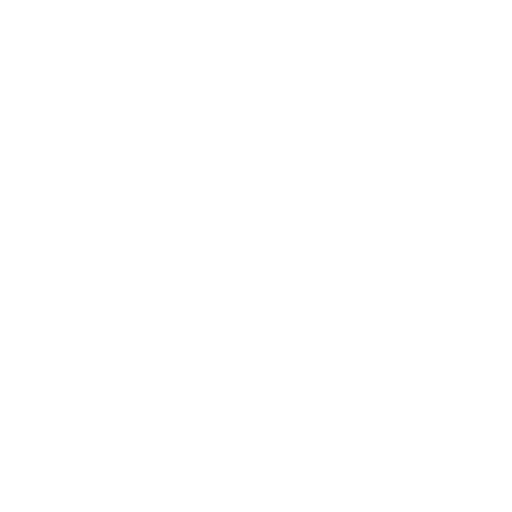
t = 0.00 s
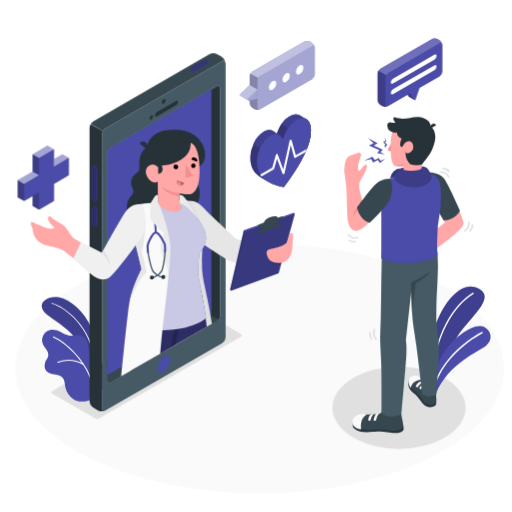
t = 1.00 s
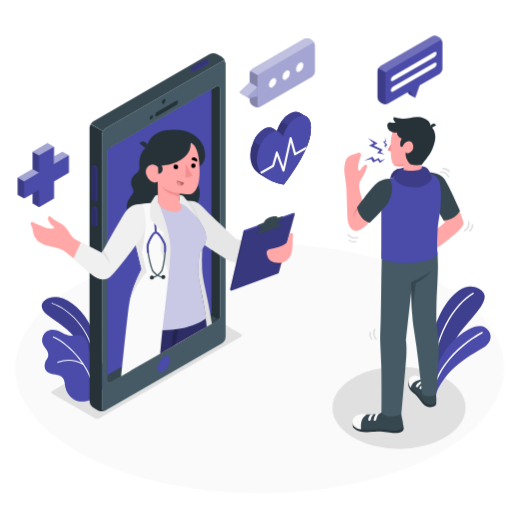
t = 1.19 s
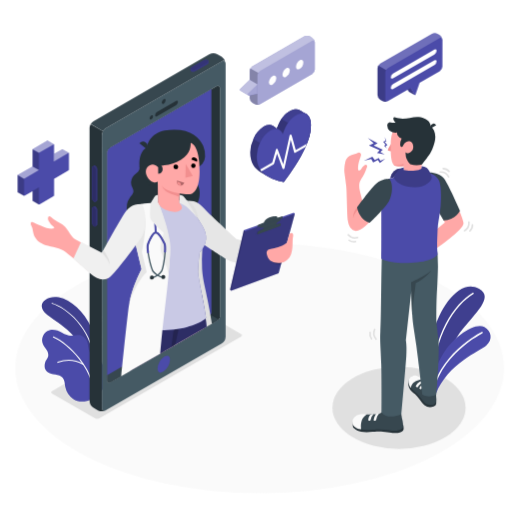
t = 1.38 s
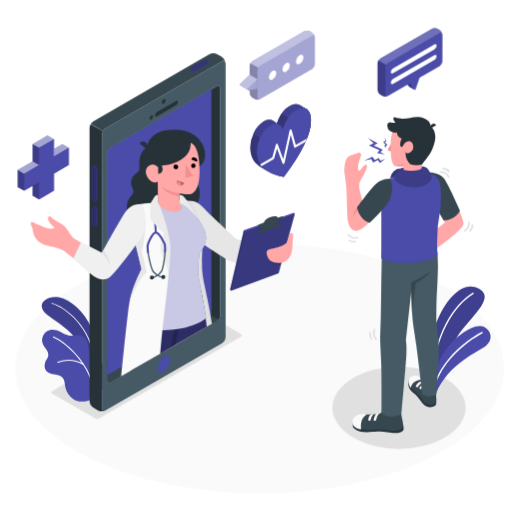
t = 1.75 s
t = 2.13 s: frame unchanged from t = 1.38 s, image omitted

The animated SVG that drew these frames (rendered in a browser with its animation timeline set to each time). Animation: 3 CSS @keyframes rules; one cycle of 2.50 s, repeats indefinitely.

<svg class="animated" id="freepik_stories-online-doctor" xmlns="http://www.w3.org/2000/svg" viewBox="0 0 500 500" version="1.1" xmlns:xlink="http://www.w3.org/1999/xlink" xmlns:svgjs="http://svgjs.com/svgjs"><style>svg#freepik_stories-online-doctor:not(.animated) .animable {opacity: 0;}svg#freepik_stories-online-doctor.animated #freepik--Floor--inject-43 {animation: 1s 1 forwards cubic-bezier(.36,-0.01,.5,1.38) fadeIn;animation-delay: 0s;}svg#freepik_stories-online-doctor.animated #freepik--Shadows--inject-43 {animation: 1s 1 forwards cubic-bezier(.36,-0.01,.5,1.38) fadeIn;animation-delay: 0s;}svg#freepik_stories-online-doctor.animated #freepik--Plants--inject-43 {animation: 1s 1 forwards cubic-bezier(.36,-0.01,.5,1.38) fadeIn;animation-delay: 0s;}svg#freepik_stories-online-doctor.animated #freepik--Device--inject-43 {animation: 1s 1 forwards cubic-bezier(.36,-0.01,.5,1.38) fadeIn;animation-delay: 0s;}svg#freepik_stories-online-doctor.animated #freepik--Icons--inject-43 {animation: 1s 1 forwards cubic-bezier(.36,-0.01,.5,1.38) slideDown,1.5s Infinite  linear floating;animation-delay: 0s,1s;}svg#freepik_stories-online-doctor.animated #freepik--Character--inject-43 {animation: 1s 1 forwards cubic-bezier(.36,-0.01,.5,1.38) fadeIn;animation-delay: 0s;}svg#freepik_stories-online-doctor.animated #freepik--speech-bubbles--inject-43 {animation: 1s 1 forwards cubic-bezier(.36,-0.01,.5,1.38) slideDown,1.5s Infinite  linear floating;animation-delay: 0s,1s;}            @keyframes fadeIn {                0% {                    opacity: 0;                }                100% {                    opacity: 1;                }            }                    @keyframes slideDown {                0% {                    opacity: 0;                    transform: translateY(-30px);                }                100% {                    opacity: 1;                    transform: translateY(0);                }            }                    @keyframes floating {                0% {                    opacity: 1;                    transform: translateY(0px);                }                50% {                    transform: translateY(-10px);                }                100% {                    opacity: 1;                    transform: translateY(0px);                }            }        </style><g id="freepik--Floor--inject-43" class="animable" style="transform-origin: 253.55px 359.49px;"><ellipse id="freepik--floor--inject-43" cx="253.55" cy="359.49" rx="238.68" ry="122.19" style="fill: rgb(250, 250, 250); transform-origin: 253.55px 359.49px; --darkreader-inline-fill: #e5e3df;" class="animable" data-darkreader-inline-fill=""></ellipse></g><g id="freepik--Shadows--inject-43" class="animable" style="transform-origin: 252.36px 369.95px;"><ellipse id="freepik--Shadow--inject-43" cx="389.62" cy="398.2" rx="65.03" ry="40.17" style="fill: rgb(224, 224, 224); transform-origin: 389.62px 398.2px; --darkreader-inline-fill: #d4d1cb;" class="animable" data-darkreader-inline-fill=""></ellipse><path id="freepik--shadow--inject-43" d="M235.25,326.12l-41.67-24.05a4.9,4.9,0,0,0-4.47,0L51,381.82a1.36,1.36,0,0,0,0,2.58l41.66,24.06a5,5,0,0,0,4.47,0l12.31-7.11L222.93,336l12.33-7.25A1.38,1.38,0,0,0,235.25,326.12Z" style="fill: rgb(224, 224, 224); transform-origin: 143.144px 355.259px; --darkreader-inline-fill: #d4d1cb;" class="animable" data-darkreader-inline-fill=""></path></g><g id="freepik--Plants--inject-43" class="animable" style="transform-origin: 259.922px 335.838px;"><g id="freepik--plants--inject-43" class="animable" style="transform-origin: 447.622px 332.217px;"><path d="M422.57,383.26l-6.44-3.42s.63-31.44,7.15-55.79c6.68-24.93,26.12-52.47,44.49-42.15s-14.28,31.53-24.1,52S422.57,383.26,422.57,383.26Z" style="fill: rgb(75, 75, 169); transform-origin: 444.704px 331.467px; --darkreader-inline-fill: #7692c2;" id="el30dyhzbcmqb" class="animable" data-darkreader-inline-fill=""></path><g id="el5gkfzvzquqw"><path d="M422.57,383.26l-6.44-3.42s.63-31.44,7.15-55.79c6.68-24.93,26.12-52.47,44.49-42.15s-14.28,31.53-24.1,52S422.57,383.26,422.57,383.26Z" style="opacity: 0.15; transform-origin: 444.704px 331.467px;" class="animable" id="elk9c3evyx3ug"></path></g><path d="M421.72,375.8h0a.65.65,0,0,1-.63-.67c1.38-48.79,22.71-78.58,40.56-89.26a.65.65,0,0,1,.67,1.12c-17.57,10.51-38.56,39.91-39.93,88.17A.65.65,0,0,1,421.72,375.8Z" style="fill: rgb(255, 255, 255); transform-origin: 441.864px 330.789px; --darkreader-inline-fill: #e8e6e3;" id="elkfmi7m3k4ao" class="animable" data-darkreader-inline-fill=""></path><path d="M425.48,384.76l-5.75-2.95s.71-15.44,12.54-35.56c10.5-17.87,31.78-31.87,40.72-26.88,6.94,3.86,8.54,12.32,1.89,17.95S437.53,354.76,425.48,384.76Z" style="fill: rgb(75, 75, 169); transform-origin: 449.422px 351.555px; --darkreader-inline-fill: #7692c2;" id="el48cktqdkx4k" class="animable" data-darkreader-inline-fill=""></path><path d="M423.17,379.83c1,.2,1.35-2.27,1.55-2.9.38-1.18.78-2.34,1.22-3.5a69.71,69.71,0,0,1,2.93-6.62A79.49,79.49,0,0,1,436.22,355a95.07,95.07,0,0,1,8.51-9.86,111.82,111.82,0,0,1,8.7-7.88c2.54-2.08,5.18-4.05,7.89-5.9,2-1.36,4-2.66,6.09-3.88,1.09-.64,2.18-1.27,3.31-1.85l.32-.16a.75.75,0,0,0-.66-1.35c-.7.34-1.37.72-2,1.1-1.76,1-3.48,2-5.17,3.12q-3.76,2.43-7.34,5.14-4.44,3.36-8.53,7.13a100.37,100.37,0,0,0-8.76,9.1,85.87,85.87,0,0,0-8,11.05,73.71,73.71,0,0,0-6.3,13q-.47,1.31-.9,2.61a7.68,7.68,0,0,0-.75,2.76.83.83,0,0,0,.51.7Z" style="fill: rgb(255, 255, 255); transform-origin: 447.046px 351.943px; --darkreader-inline-fill: #e8e6e3;" id="elrcfpfsnm25" class="animable" data-darkreader-inline-fill=""></path></g><g id="freepik--plants--inject-43" class="animable" style="transform-origin: 72.1801px 340.946px;"><path d="M96.84,355.84S97,336.23,89.29,320s-19.77-27.21-32-29.72-23.51,7.59-11.31,17,34.61,20.3,41.77,50.78Z" style="fill: rgb(75, 75, 169); transform-origin: 68.7853px 323.976px; --darkreader-inline-fill: #7692c2;" id="el0wu2d6z1zp8h" class="animable" data-darkreader-inline-fill=""></path><g id="elynvhoyn8uhl"><path d="M96.84,355.84S97,336.23,89.29,320s-19.77-27.21-32-29.72-23.51,7.59-11.31,17,34.61,20.3,41.77,50.78Z" style="opacity: 0.15; transform-origin: 68.7853px 323.976px;" class="animable" id="elqesvqgbcwv"></path></g><path d="M91.74,352.45a.5.5,0,0,1-.5-.47c-1.88-31.39-27.74-51.8-40.52-55.28a.5.5,0,0,1-.35-.61.51.51,0,0,1,.62-.36c13,3.55,39.34,24.3,41.25,56.19a.52.52,0,0,1-.47.53Z" style="fill: rgb(255, 255, 255); transform-origin: 71.2967px 324.082px; --darkreader-inline-fill: #e8e6e3;" id="ell8hf5c7ii0o" class="animable" data-darkreader-inline-fill=""></path><path d="M98.42,382.76a24.09,24.09,0,0,0,4-22.5A18.62,18.62,0,0,0,99,354c-1.23-1.45-3-2.2-4.44-3.41-3.1-2.57-6.7-5.3-7.82-9.38-.9-3.25-.71-6.33-2.51-9.38a9.46,9.46,0,0,0-4.78-4.2c-2.65-1-5.57-.34-8.37,0-4,.45-7-.93-10.46-2.77-3.81-2-8.26-3.58-12.39-2.35a10,10,0,0,0-6.4,13.41c.92,2.24,2.62,4.06,3.87,6.14s1.91,4.46,1,6.73c-.7,1.68-2,3-2.52,4.71C42.7,358,43.53,362,48,364.32c4.67,2.39,12,.59,14.34,6.46.88,2.23.91,4.7,1.39,7.05a19,19,0,0,0,7.69,11.68c5.37,3.73,12.66,2.82,18.23.22A24.52,24.52,0,0,0,98.42,382.76Z" style="fill: rgb(75, 75, 169); transform-origin: 72.3502px 357.039px; --darkreader-inline-fill: #7692c2;" id="elwdjltcog95" class="animable" data-darkreader-inline-fill=""></path><path d="M56.32,354.36a.51.51,0,0,0,.32-.05A28.61,28.61,0,0,1,81,356.07a.54.54,0,0,0,.73-.22.53.53,0,0,0-.21-.73,29.67,29.67,0,0,0-25.29-1.78.54.54,0,0,0,.14,1Z" style="fill: rgb(255, 255, 255); transform-origin: 68.8747px 353.727px; --darkreader-inline-fill: #e8e6e3;" id="el5uva3okyve" class="animable" data-darkreader-inline-fill=""></path><path d="M91.24,382.93a.5.5,0,0,1-.51-.48c-.93-22.6-23.62-46.5-38.83-53a.5.5,0,0,1-.27-.66.51.51,0,0,1,.67-.26c15.45,6.62,38.49,30.92,39.44,53.9a.51.51,0,0,1-.49.53Z" style="fill: rgb(255, 255, 255); transform-origin: 71.6649px 355.724px; --darkreader-inline-fill: #e8e6e3;" id="eltbqbezjhra" class="animable" data-darkreader-inline-fill=""></path></g></g><g id="freepik--Device--inject-43" class="animable" style="transform-origin: 158.932px 226.879px;"><g id="freepik--Mobile--inject-43" class="animable" style="transform-origin: 153.865px 226.879px;"><path d="M216.48,60,103.3,125.32A8.47,8.47,0,0,0,99.47,132V398.53c0,2.44,1.72,3.43,3.83,2.2l113.18-65.34a8.51,8.51,0,0,0,3.83-6.64V62.18C220.31,59.74,218.59,58.74,216.48,60ZM214.8,309c0,2.09-1.47,3.42-3.28,4.46L107.88,373.32c-1.8,1-3.28.2-3.28-1.9V149.77h0a6.52,6.52,0,0,1,3.27-5.65L211.51,84.25a2.19,2.19,0,0,1,3.29,1.89h0Z" style="fill: rgb(69, 90, 100); transform-origin: 159.89px 230.356px; --darkreader-inline-fill: #b3aca2;" id="el7u70nj9ohdd" class="animable" data-darkreader-inline-fill=""></path><path d="M214.8,309c0,2.09-1.47,3.42-3.28,4.46L107.88,373.32c-1.8,1-3.28.2-3.28-1.9V149.77h0a6.52,6.52,0,0,1,3.27-5.65L211.51,84.25a2.19,2.19,0,0,1,3.29,1.89h0Z" style="fill: rgb(38, 50, 56); transform-origin: 159.7px 228.851px; --darkreader-inline-fill: #cac6bf;" id="elikgjs85sm4" class="animable" data-darkreader-inline-fill=""></path><path d="M107.88,373.32l103.64-59.84a9.4,9.4,0,0,0,2-1.45L104.6,250.69V371.42C104.6,373.52,106.08,374.36,107.88,373.32Z" style="fill: rgb(55, 71, 79); transform-origin: 159.06px 312.228px; --darkreader-inline-fill: #beb8b0;" id="elwvpax7ujmu" class="animable" data-darkreader-inline-fill=""></path><path d="M206.41,305.11V87.2l-98.54,56.92a6.52,6.52,0,0,0-3.27,5.65V366.46l98.53-56.89C204.94,308.53,206.41,307.2,206.41,305.11Z" style="fill: rgb(75, 75, 169); transform-origin: 155.505px 226.83px; --darkreader-inline-fill: #7692c2;" id="el01v6m31p4i8y" class="animable" data-darkreader-inline-fill=""></path><path d="M102.82,401a8.57,8.57,0,0,1-7.18-.24l-4.38-2.53a8.44,8.44,0,0,1-3.84-6.63V125a7.34,7.34,0,0,1,.66-2.86c.14-.31.29-.61.46-.92a0,0,0,0,0,0,0l12,7h0a11.13,11.13,0,0,0-.66,1.4,7.08,7.08,0,0,0-.47,2.37V398.53C99.47,400.78,100.93,401.8,102.82,401Z" style="fill: rgb(38, 50, 56); transform-origin: 95.12px 261.447px; --darkreader-inline-fill: #cac6bf;" id="eleqv9ab07nz8" class="animable" data-darkreader-inline-fill=""></path><path d="M163.27,347.3h0c2.45,0,2.71,2.75,2.71,3.93a15.31,15.31,0,0,1-6.83,11.82,5.43,5.43,0,0,1-2.64.84c-2.45,0-2.71-2.75-2.71-3.93a15.36,15.36,0,0,1,6.82-11.83,5.58,5.58,0,0,1,2.65-.83" style="fill: rgb(75, 75, 169); transform-origin: 159.89px 355.595px; --darkreader-inline-fill: #7692c2;" id="ela5d6owjfo6" class="animable" data-darkreader-inline-fill=""></path><path d="M159.81,96.91c1-.6,1.87-.12,1.87,1.08a4.15,4.15,0,0,1-1.87,3.24c-1,.59-1.88.11-1.88-1.08A4.11,4.11,0,0,1,159.81,96.91Z" style="fill: rgb(38, 50, 56); transform-origin: 159.805px 99.0669px; --darkreader-inline-fill: #cac6bf;" id="el5se1f0ryqpb" class="animable" data-darkreader-inline-fill=""></path><path d="M147.73,112.7c.92-.53,1.66-.1,1.66,1a3.65,3.65,0,0,1-1.66,2.87c-.92.53-1.66.1-1.66-1A3.67,3.67,0,0,1,147.73,112.7Z" style="fill: rgb(38, 50, 56); transform-origin: 147.73px 114.635px; --darkreader-inline-fill: #cac6bf;" id="elrzgudgudloq" class="animable" data-darkreader-inline-fill=""></path><path d="M153.28,109.42l18.59-10.73c1-.59,1.84-.17,1.84.93a4,4,0,0,1-1.84,3.06l-18.59,10.73c-1,.59-1.84.17-1.84-.93A4,4,0,0,1,153.28,109.42Z" style="fill: rgb(38, 50, 56); transform-origin: 162.575px 106.05px; --darkreader-inline-fill: #cac6bf;" id="eld1xenad1m2w" class="animable" data-darkreader-inline-fill=""></path><path d="M220.27,61.57c-.28-2-1.87-2.71-3.78-1.6l-113.2,65.35a7.69,7.69,0,0,0-2.7,2.86l-12-7a7.81,7.81,0,0,1,2.71-2.84L204.43,53a8.47,8.47,0,0,1,7.66,0l4.4,2.52A8.62,8.62,0,0,1,220.27,61.57Z" style="fill: rgb(55, 71, 79); transform-origin: 154.43px 90.1323px; --darkreader-inline-fill: #beb8b0;" id="elksuzfqtc4lf" class="animable" data-darkreader-inline-fill=""></path><g id="freepik--device--inject-43" class="animable" style="transform-origin: 194.793px 64.2918px;"><g id="freepik--mobile--inject-43" class="animable" style="transform-origin: 194.793px 64.2918px;"><path d="M190.58,69.66a4.21,4.21,0,0,1-3.83.07,1.21,1.21,0,0,1-.73-1c0-.28,0-1.32,0-1.61a1.46,1.46,0,0,1,.86-1.15l12.13-7a4.26,4.26,0,0,1,3.84-.07,1.24,1.24,0,0,1,.72,1c0,.29,0,1.37,0,1.65a1.47,1.47,0,0,1-.86,1.16Z" style="fill: rgb(75, 75, 169); transform-origin: 194.795px 64.3168px; --darkreader-inline-fill: #7692c2;" id="el3za5lrpbj1f" class="animable" data-darkreader-inline-fill=""></path><g id="elbyb9dd3thur"><path d="M190.58,69.66a4.21,4.21,0,0,1-3.83.07,1.21,1.21,0,0,1-.73-1c0-.28,0-1.32,0-1.61a1.46,1.46,0,0,1,.86-1.15l12.13-7a4.26,4.26,0,0,1,3.84-.07,1.24,1.24,0,0,1,.72,1c0,.29,0,1.37,0,1.65a1.47,1.47,0,0,1-.86,1.16Z" style="opacity: 0.25; transform-origin: 194.795px 64.3168px;" class="animable" id="ely7qifll44ca"></path></g><path d="M190.58,68.07l12.13-7c1.1-.64,1.15-1.63.13-2.22a4.26,4.26,0,0,0-3.84.07l-12.13,7c-1.09.63-1.15,1.62-.12,2.21A4.24,4.24,0,0,0,190.58,68.07Z" style="fill: rgb(75, 75, 169); transform-origin: 194.793px 63.4923px; --darkreader-inline-fill: #7692c2;" id="elgh326cm9hmi" class="animable" data-darkreader-inline-fill=""></path><g id="el65bvqeli40q"><path d="M190.58,68.07l12.13-7c1.1-.64,1.15-1.63.13-2.22a4.26,4.26,0,0,0-3.84.07l-12.13,7c-1.09.63-1.15,1.62-.12,2.21A4.24,4.24,0,0,0,190.58,68.07Z" style="opacity: 0.3; transform-origin: 194.793px 63.4923px;" class="animable" id="el6vslpa9te9m"></path></g></g></g><g id="freepik--device--inject-43" class="animable" style="transform-origin: 92.46px 191.41px;"><g id="freepik--mobile--inject-43" class="animable" style="transform-origin: 92.46px 191.41px;"><path d="M95,165.17a4.22,4.22,0,0,0-1.86-3.35,1.22,1.22,0,0,0-1.27-.11c-.23.14-1.15.65-1.39.8a1.46,1.46,0,0,0-.57,1.32v29.72a4.24,4.24,0,0,0,1.85,3.35A1.27,1.27,0,0,0,93,197c.26-.13,1.19-.67,1.44-.82a1.46,1.46,0,0,0,.57-1.32Z" style="fill: rgb(75, 75, 169); transform-origin: 92.46px 179.349px; --darkreader-inline-fill: #7692c2;" id="el5ouacyrtala" class="animable" data-darkreader-inline-fill=""></path><g id="elctrbw6jj6yu"><path d="M95,165.17a4.22,4.22,0,0,0-1.86-3.35,1.22,1.22,0,0,0-1.27-.11c-.23.14-1.15.65-1.39.8a1.46,1.46,0,0,0-.57,1.32v29.72a4.24,4.24,0,0,0,1.85,3.35A1.27,1.27,0,0,0,93,197c.26-.13,1.19-.67,1.44-.82a1.46,1.46,0,0,0,.57-1.32Z" style="opacity: 0.3; transform-origin: 92.46px 179.349px;" class="animable" id="elw4hi3lc1c2r"></path></g><path d="M93.62,166v29.72c0,1.26-.83,1.8-1.86,1.21a4.24,4.24,0,0,1-1.85-3.35V163.83c0-1.27.83-1.81,1.85-1.22A4.24,4.24,0,0,1,93.62,166Z" style="fill: rgb(75, 75, 169); transform-origin: 91.765px 179.77px; --darkreader-inline-fill: #7692c2;" id="elzy2qapikaqh" class="animable" data-darkreader-inline-fill=""></path><g id="elu37yv3ndzk"><path d="M93.62,166v29.72c0,1.26-.83,1.8-1.86,1.21a4.24,4.24,0,0,1-1.85-3.35V163.83c0-1.27.83-1.81,1.85-1.22A4.24,4.24,0,0,1,93.62,166Z" style="opacity: 0.4; transform-origin: 91.765px 179.77px;" class="animable" id="elees99g6fah8"></path></g><path d="M95,205a4.22,4.22,0,0,0-1.86-3.35,1.22,1.22,0,0,0-1.27-.11c-.23.14-1.15.65-1.39.8a1.46,1.46,0,0,0-.57,1.32v14A4.24,4.24,0,0,0,91.76,221a1.22,1.22,0,0,0,1.23.13c.26-.13,1.19-.67,1.44-.82A1.45,1.45,0,0,0,95,219Z" style="fill: rgb(75, 75, 169); transform-origin: 92.4548px 211.325px; --darkreader-inline-fill: #7692c2;" id="elfvlke5rgub" class="animable" data-darkreader-inline-fill=""></path><g id="elzxigu2ppqc"><path d="M95,205a4.22,4.22,0,0,0-1.86-3.35,1.22,1.22,0,0,0-1.27-.11c-.23.14-1.15.65-1.39.8a1.46,1.46,0,0,0-.57,1.32v14A4.24,4.24,0,0,0,91.76,221a1.22,1.22,0,0,0,1.23.13c.26-.13,1.19-.67,1.44-.82A1.45,1.45,0,0,0,95,219Z" style="opacity: 0.3; transform-origin: 92.4548px 211.325px;" class="animable" id="el0utok6446igq"></path></g><path d="M93.62,205.75v14c0,1.26-.83,1.81-1.86,1.21a4.24,4.24,0,0,1-1.85-3.35v-14c0-1.26.83-1.81,1.85-1.22A4.26,4.26,0,0,1,93.62,205.75Z" style="fill: rgb(75, 75, 169); transform-origin: 91.765px 211.678px; --darkreader-inline-fill: #7692c2;" id="elsm9o85zd33h" class="animable" data-darkreader-inline-fill=""></path><g id="el5voxnrx7xom"><path d="M93.62,205.75v14c0,1.26-.83,1.81-1.86,1.21a4.24,4.24,0,0,1-1.85-3.35v-14c0-1.26.83-1.81,1.85-1.22A4.26,4.26,0,0,1,93.62,205.75Z" style="opacity: 0.4; transform-origin: 91.765px 211.678px;" class="animable" id="elt4oru13o8ys"></path></g></g></g></g><g id="freepik--Doctor--inject-43" class="animable" style="transform-origin: 158.932px 246.968px;"><path d="M128.14,180.19a10.5,10.5,0,0,0,.4,1.43c.65,1.76,1.82,3.42,1.72,5.3-.11,2.12-1.78,3.76-3.06,5.45a17.58,17.58,0,0,0-2.66,15.8,34.78,34.78,0,0,0,5.06,9l4.83,6.85a16.46,16.46,0,0,0,5.46,4.61,31.34,31.34,0,0,0,13.54,4,36,36,0,0,0,22.16-5.81c6.95-4.6,3.89-16.4,11-20.71,8.6-5.2,12.7-23.26,2.16-30.8,0,0,1.7-11.06-1.42-13.88a19.36,19.36,0,0,0-11-4.46c-5.58-.58-11.17.51-16.74.49a131.19,131.19,0,0,0-17.15,1.07c-2,.27-4.82,1-5.9,2.95a4.38,4.38,0,0,0-.24,2.41,5.57,5.57,0,0,1-1.3,3.51c-1.24,1.5-3,2.51-4.32,3.92A10.22,10.22,0,0,0,128.14,180.19Z" style="fill: rgb(38, 50, 56); transform-origin: 159.378px 194.756px; --darkreader-inline-fill: #cac6bf;" id="el6td9mjqgfss" class="animable" data-darkreader-inline-fill=""></path><path d="M183.64,196.15c9,.25,10.17,2.17,18.23,10.15,6.7,6.63,28.9,27.12,28.9,27.12l26.6,7.08-6.28,16.23s-6-.25-18-.26c-7.37,0-9.93-1.65-17.35-6.6-3.78-2.53-25.11-16.49-25.11-16.49Z" style="fill: rgb(230, 230, 230); transform-origin: 220.505px 226.44px; --darkreader-inline-fill: #d8d5d0;" id="elx8wcxla846a" class="animable" data-darkreader-inline-fill=""></path><polygon points="286.8 207.68 238.05 224.86 224.61 282.86 225.7 284.02 272.05 266.73 287.88 208.84 286.8 207.68" style="fill: rgb(75, 75, 169); transform-origin: 256.245px 245.85px; --darkreader-inline-fill: #7692c2;" id="el3lenwuwzhc5" class="animable" data-darkreader-inline-fill=""></polygon><g id="el95f19dl4l1l"><polygon points="239.13 226.02 225.7 284.02 224.61 282.86 238.05 224.86 239.13 226.02" style="opacity: 0.35; transform-origin: 231.87px 254.44px;" class="animable" id="eldpgk1afoc54"></polygon></g><g id="elwjz7gnslgu"><polygon points="287.88 208.84 239.13 226.02 225.7 284.02 272.05 266.73 287.88 208.84" style="opacity: 0.25; transform-origin: 256.79px 246.43px;" class="animable" id="elthah7w6wa9h"></polygon></g><g id="elnfq7i1rkc1c"><g style="opacity: 0.2; transform-origin: 270.055px 256.487px;" class="animable" id="elkravdom03z"><path d="M264.8,254.93c.45,1.14,4.19,3.65,9.6,3.2l.91-3.34Z" id="elg8mgef0jagq" class="animable" style="transform-origin: 270.055px 256.487px;"></path></g></g><g id="elytyqkzmbuhh"><g style="opacity: 0.1; transform-origin: 262.051px 223.509px;" class="animable" id="el27fn67byktp"><path d="M273.2,220.72l.4-1.95c.22-1.07-2.64-.51-6.39,1.26l-8.8,2.66c-3.75,1.77-7.29,3.09-7.52,4.16l-.4,1.94Z" id="el57cekmz31u" class="animable" style="transform-origin: 262.051px 223.509px;"></path></g></g><path d="M276.1,211.92c.14-.67-1-.53-2.53-.12l-2.81.95s1.15-2.82-5.5-1c-7.31,2-7.47,5.63-7.47,5.63a31.44,31.44,0,0,1-3.51,1.28c-2.43.79-2.69,1.26-2.89,1.94l-.36,1.23,24.85-8.74S276,212.59,276.1,211.92Z" style="fill: rgb(55, 71, 79); transform-origin: 263.571px 216.484px; --darkreader-inline-fill: #beb8b0;" id="el082udh1untc" class="animable" data-darkreader-inline-fill=""></path><path d="M273.48,215.65c-2.3,1-3.25,1.55-3.6,3.21-.39,1.89-.47,2.68-.47,2.68l-12.94,5.1s.7-2.79.87-3.72-1.54-.93-3.78.1l.53-2.32,20.13-7.47Z" style="fill: rgb(55, 71, 79); transform-origin: 263.89px 219.935px; --darkreader-inline-fill: #beb8b0;" id="elo4eevkwq51" class="animable" data-darkreader-inline-fill=""></path><path d="M273.86,220.75s.19-.87.41-1.95-2.64-.51-6.39,1.26l-8.8,2.66c-3.75,1.77-7.3,3.09-7.52,4.16l-.4,2Z" style="fill: rgb(55, 71, 79); transform-origin: 262.721px 223.566px; --darkreader-inline-fill: #beb8b0;" id="elywreb2irtl" class="animable" data-darkreader-inline-fill=""></path><path d="M282.46,228.68s-1.73,6.36-2.19,8-8.44,5.29-12.43,5.79c-7.64.95-8.51,2.6-6.68,8,1.7,5,6.67,6.9,13.57,6.09,3.24-.38,7.71-3.25,9.47-8.26,2.24-6.4,1-13.23,1.93-17S284.4,226.45,282.46,228.68Z" style="fill: rgb(255, 168, 167); transform-origin: 273.334px 242.134px; --darkreader-inline-fill: #ff908e;" id="elkcsnatr734h" class="animable" data-darkreader-inline-fill=""></path><path d="M206.92,316.14l-5.17,3-2.17,1.25-28.44,16.41L167.26,339l-6.55,3.78,2-20.41,3.82-39.52,0-.41.18-1.77,5-51.67,2.19-22.61.77-8.11.26-2.62.14,0a13.21,13.21,0,0,1,7.08,0,9.39,9.39,0,0,1,1.5.6c3,1.49,5,4.39,6.66,7.44a23.29,23.29,0,0,1,1.1,2.29,51.09,51.09,0,0,1,2.84,9.18h0c1.31,5.8,3,11.73,3.67,21.08a37.4,37.4,0,0,1-.38,7.2s0,0,0,0a160,160,0,0,0-.23,18.94C198.15,276.69,201.75,283.17,206.92,316.14Z" style="fill: rgb(224, 224, 224); transform-origin: 183.815px 268.978px; --darkreader-inline-fill: #d4d1cb;" id="elf8q4owscq15" class="animable" data-darkreader-inline-fill=""></path><path d="M199.58,320.37l-28.44,16.41L167.26,339l-6.55,3.78-4.51,2.6-27.38,15.8c.29-11,.42-22.93.16-34.2-.08-3.77-.11-7.62.05-11.56.52-13.68,3.12-28.35,12.44-43.79l.43-.78C143,277.38,153,281.62,162,282.62l1,.09c1.13.11,2.3.16,3.51.16h.76c7.61-.07,16.62-1.86,27-5.37,1,5.8,2,13.41,3.07,22.31q.72,6,1.46,12.79h0C199,315.13,199.31,317.72,199.58,320.37Z" style="fill: rgb(255, 168, 167); transform-origin: 164.2px 316.015px; --darkreader-inline-fill: #ff908e;" id="elpjd24667jo" class="animable" data-darkreader-inline-fill=""></path><path d="M201.75,319.12l-2.17,1.25-28.44,16.41L167.26,339l-6.55,3.78-4.51,2.6-27.38,15.8-3,1.73c.15-11.84.25-23.44.24-30.72,0-6.77.15-12.79.52-18.13.73-10.54,2.25-18.47,4.79-24.47a129,129,0,0,1,10.54-18.85s2.5,8.44,21.2,9.77h.12q1.65.12,3.48.15l1.42,0c23.28,0,25.85-5.87,25.85-5.87A244.28,244.28,0,0,1,199.37,301q.74,4.68,1.43,10C201.14,313.6,201.46,316.3,201.75,319.12Z" style="fill: rgb(75, 75, 169); transform-origin: 163.785px 316.825px; --darkreader-inline-fill: #7692c2;" id="elcfwxmpsxld7" class="animable" data-darkreader-inline-fill=""></path><g id="eldo44nbvkldg"><path d="M201.75,319.12l-2.17,1.25-28.44,16.41L167.26,339l-6.55,3.78-4.51,2.6-27.38,15.8-3,1.73c.15-11.84.25-23.44.24-30.72,0-6.77.15-12.79.52-18.13.73-10.54,2.25-18.47,4.79-24.47a129,129,0,0,1,10.54-18.85s2.5,8.44,21.2,9.77h.12q1.65.12,3.48.15l1.42,0c23.28,0,25.85-5.87,25.85-5.87A244.28,244.28,0,0,1,199.37,301q.74,4.68,1.43,10C201.14,313.6,201.46,316.3,201.75,319.12Z" style="opacity: 0.4; transform-origin: 163.785px 316.825px;" class="animable" id="eltxjk4rx3ucn"></path></g><g id="el0yejqlvjc5pj"><path d="M188.4,305.85s-2.6,8.26-13.54,12.89l-.52,2.53-3.2,15.51L167.26,339l2.32-17.11,1-7.44A29.15,29.15,0,0,0,188.4,305.85Z" style="opacity: 0.2; transform-origin: 177.83px 322.425px;" class="animable" id="elgkhvup8z9m8"></path></g><path d="M155.13,198.05l-11,1.16c-7.28,1.78-10.57,5-11.32,11.43-.35,3-2.16,11,.38,21,2.3,9.08,8.44,31.3,8.44,31.3S127.5,281.38,124.94,313c25.86,16.88,65.53,7.81,76.26-2.39-.9-9.66-7.07-36.17-7.84-44.78,0,0,.57-13.45,1.64-19.28,8.18-8.93,7.14-17.47,3.47-24.36-6.78-12.72-17-23.9-20.31-23.89Z" style="fill: rgb(75, 75, 169); transform-origin: 163.083px 260.219px; --darkreader-inline-fill: #7692c2;" id="elmgim85hl6pn" class="animable" data-darkreader-inline-fill=""></path><g id="el32hx876liqi"><path d="M155.13,198.05l-11,1.16c-7.28,1.78-10.57,5-11.32,11.43-.35,3-2.16,11,.38,21,2.3,9.08,8.44,31.3,8.44,31.3S127.5,281.38,124.94,313c25.86,16.88,65.53,7.81,76.26-2.39-.9-9.66-7.07-36.17-7.84-44.78,0,0,.57-13.45,1.64-19.28,8.18-8.93,7.14-17.47,3.47-24.36-6.78-12.72-17-23.9-20.31-23.89Z" style="fill: rgb(255, 255, 255); opacity: 0.7; transform-origin: 163.083px 260.219px; --darkreader-inline-fill: #e8e6e3;" class="animable" data-darkreader-inline-fill="" id="elnw320mnpn7"></path></g><path d="M164.66,266.9c0,.2,0,.38,0,.53l0,.26a1.62,1.62,0,0,1,0,.25v0c-.38,4-.83,8.25-1.31,12.58,0,0,0,0,0,.06-.07.7-.15,1.4-.23,2.11-1.47,13.05-3.22,27-4.57,39.7-.33,3.08-.63,6.08-.9,9-.42,4.37-.87,9.16-1.33,14l-27.38,15.8-3,1.73-7.65,4.41c1.54-15.15,5.13-50.25,7.13-66.09.23-1.79.53-3.58.87-5.36l.27-1.3.12-.53c.13-.6.26-1.18.4-1.77s.27-1.09.4-1.62c.31-1.21.64-2.4,1-3.56.17-.56.33-1.12.51-1.67s.33-1.1.51-1.64c.36-1.08.71-2.14,1.08-3.17a.14.14,0,0,1,0-.06c.17-.49.35-1,.53-1.46.24-.68.49-1.34.74-2l.3-.79c.15-.36.28-.71.42-1.06.49-1.23,1-2.4,1.45-3.49.1-.24.21-.48.31-.71s.26-.57.38-.85c.3-.7.6-1.35.89-2,.12-.28.25-.55.37-.81s.29-.6.42-.88l.19-.4.2-.39a.37.37,0,0,1,.07-.14,1.36,1.36,0,0,1,.1-.21.84.84,0,0,0,.06-.14,3.61,3.61,0,0,0,.22-.44l.67-1.3c0-.07.07-.12.09-.18l.26-.48v0l-8.32-34.5-4.14-17.14,0-.28h0c.19-1.52,1.46-8.69,8.78-10.87a61,61,0,0,1,12.63-1.88c1.64-.1,3.12-.14,4.33-.17l1.91,0h1.15a.31.31,0,0,1,0,.07c.06.15.23.6.49,1.3l0,0a1.74,1.74,0,0,0,.12.34.43.43,0,0,1,0,.05c1.8,4.94,6.85,19.32,9.36,31.81.44,2.16.8,4.27,1.06,6.27C166.37,244.08,165.82,254.54,164.66,266.9Z" style="fill: rgb(250, 250, 250); transform-origin: 142.127px 282.66px; --darkreader-inline-fill: #e5e3df;" id="elhrbvbf24qgj" class="animable" data-darkreader-inline-fill=""></path><path d="M138.52,246.31s1-4.93,2.47-15.58c1.71-12.28,1.1-18.35-.75-22.23l-10.43,19.89,8.32,34.5v0s-8.55,15.66-12,33h0c8.18-23.11,17.13-30,17.13-30Z" style="fill: rgb(230, 230, 230); transform-origin: 134.695px 252.195px; --darkreader-inline-fill: #d8d5d0;" id="elf1pd84asi" class="animable" data-darkreader-inline-fill=""></path><path d="M175.06,190.35c3.24,0,3.62.54,6.41,4.28,1.66,2.23,12.17,19.58,12.17,19.58s-8.36-11-14.67-14.34a14.09,14.09,0,0,0-3.9-1.56Z" style="fill: rgb(235, 235, 235); transform-origin: 184.35px 202.28px; --darkreader-inline-fill: #dbd8d4;" id="el7eckk1dfsfc" class="animable" data-darkreader-inline-fill=""></path><path d="M151.1,227.22c0-1-.1-3.16-.27-5.88C150,208,149.6,196,154.1,195l.39,1.84c-3.28.71-2.2,17.88-1.79,24.34.18,2.78.32,5,.27,6.08Z" style="fill: rgb(75, 75, 169); transform-origin: 152.399px 211.13px; --darkreader-inline-fill: #7692c2;" id="el7akp3iqn0x" class="animable" data-darkreader-inline-fill=""></path><path d="M136.1,139.88l7,5.73a4.25,4.25,0,0,0-.59-6.15A4.68,4.68,0,0,0,136.1,139.88Z" style="fill: rgb(38, 50, 56); transform-origin: 140.125px 141.998px; --darkreader-inline-fill: #cac6bf;" id="elloe0n1tikl" class="animable" data-darkreader-inline-fill=""></path><path d="M154.38,191.2c0-4.39-10.23-11-15.51-20.23s-2.64-24.41,4.6-26.74c.06,0,.26-1.95.29-2.09a17.22,17.22,0,0,1,2-5c2.95-5.08,9.2-9,15-9.82,22.93-3.34,33.47,5.57,37.68,15.37a23.87,23.87,0,0,1,1.78,10.42,12,12,0,0,1-9.28,11.15Z" style="fill: rgb(38, 50, 56); transform-origin: 168.173px 158.903px; --darkreader-inline-fill: #cac6bf;" id="elrz74c3wzrd" class="animable" data-darkreader-inline-fill=""></path><path d="M186.19,139.41c4.49,2,8.76,8.83,8.69,28.05-.06,16.3-5.06,20.42-7.58,21.63s-7.45.59-12.24-.14v9.36s3.59,3.53,2.33,5.75-5.91,4.1-13.14,1.83c-8.19-2.57-10.06-8-10.06-8L154,177.35s-2.75,2.89-7.6-1.35c-4-3.51-5.44-9.52-2.43-12.82s6.87-3.56,10.35.13l2.5-1.32c4.46-.52,11-1.27,15.82-3.7C185,152,186.28,145.18,186.19,139.41Z" style="fill: rgb(255, 168, 167); transform-origin: 168.621px 173.165px; --darkreader-inline-fill: #ff908e;" id="eli74fsa2oka" class="animable" data-darkreader-inline-fill=""></path><path d="M154.39,160.65l.06,9a4.24,4.24,0,0,0,4.35-4.38A4.67,4.67,0,0,0,154.39,160.65Z" style="fill: rgb(38, 50, 56); transform-origin: 156.596px 165.151px; --darkreader-inline-fill: #cac6bf;" id="elovt6faqjzcc" class="animable" data-darkreader-inline-fill=""></path><path d="M186.61,161.93a2.16,2.16,0,1,0,2.24-2.18A2.19,2.19,0,0,0,186.61,161.93Z" id="el90g0xti3d5" class="animable" style="transform-origin: 188.77px 161.909px;"></path><path d="M169.36,162.89a2.36,2.36,0,0,0,2.23,2.49A2.39,2.39,0,0,0,174,163a2.32,2.32,0,1,0-4.64-.15Z" id="el2r7sel085ea" class="animable" style="transform-origin: 171.679px 162.991px;"></path><path d="M192.33,157.9l-5.57-2.21a2.88,2.88,0,0,1,3.86-1.71A3.1,3.1,0,0,1,192.33,157.9Z" id="el3ubefs4kje9" class="animable" style="transform-origin: 189.639px 155.823px;"></path><polygon points="181.33 160.17 181.05 173.51 188.22 171.92 181.33 160.17" style="fill: rgb(242, 143, 143); transform-origin: 184.635px 166.84px; --darkreader-inline-fill: #f18383;" id="elbmvxkicjakh" class="animable" data-darkreader-inline-fill=""></polygon><path d="M172.88,176.23l7,2.17a3.56,3.56,0,0,1-4.46,2.68A4,4,0,0,1,172.88,176.23Z" style="fill: rgb(177, 102, 104); transform-origin: 176.307px 178.724px; --darkreader-inline-fill: #b77274;" id="elvwqa9jjds" class="animable" data-darkreader-inline-fill=""></path><path d="M176.75,181.2a3.69,3.69,0,0,0-3.69-3.66,2.85,2.85,0,0,0-.29,0,3.9,3.9,0,0,0,2.63,3.51A3.29,3.29,0,0,0,176.75,181.2Z" style="fill: rgb(242, 143, 143); transform-origin: 174.76px 179.376px; --darkreader-inline-fill: #f18383;" id="ell1sxj6esio" class="animable" data-darkreader-inline-fill=""></path><path d="M175.06,189c-5.05-.6-15.46-3.5-17.15-7.73a11.12,11.12,0,0,0,3.73,5.37c3.14,2.7,13.42,5.51,13.42,5.51Z" style="fill: rgb(242, 143, 143); transform-origin: 166.485px 186.71px; --darkreader-inline-fill: #f18383;" id="el4hf7u610vrt" class="animable" data-darkreader-inline-fill=""></path><path d="M154.14,190.4c-1.32-.27-2.49.31-3.57,2.13s-3.45,5.7-3.45,5.7-1.23,12.79,0,16c1.06,2.76,12.75,13.11,12.75,13.11s-3.05,11.49-3.16,15.26,7,18.08,7.86,25.4c0,0,2.53-23,1.44-31.29-1.88-14.37-8.62-32.93-11.8-38.83Z" style="fill: rgb(235, 235, 235); transform-origin: 156.428px 229.169px; --darkreader-inline-fill: #dbd8d4;" id="elsizxn54cbsh" class="animable" data-darkreader-inline-fill=""></path><path d="M161.29,238a40,40,0,0,0-2.75-5.37h0c-1.66-2.75-3.71-5.39-5.56-6.07a2.56,2.56,0,0,0-.88-.18H152a2.42,2.42,0,0,0-.88.22c-1.46.65-3,2.64-4.25,4.93a40.85,40.85,0,0,0-3.15,7.22c-.48,1.55-.27,4.84.3,8.6,1.12,7.3,3.61,16.42,5,18.22a16,16,0,0,0,3.57,3.25,11.83,11.83,0,0,1-2.65,1.31,4.79,4.79,0,0,1-1.65.29l0,1.31h.16a6,6,0,0,0,1.75-.29,13.47,13.47,0,0,0,3.67-1.85,13.49,13.49,0,0,0,3.81,1.54,5.61,5.61,0,0,0,1.93.12l-.16-1.3a5.19,5.19,0,0,1-1.67-.13,12,12,0,0,1-2.76-1.1,16.39,16.39,0,0,0,3.3-3.54c.78-1.19,1.74-5.29,2.46-10,.44-2.81.8-5.83,1-8.58C162,242.76,161.9,239.47,161.29,238Zm-4.13,26.46a15.22,15.22,0,0,1-3.41,3.53,15,15,0,0,1-3.7-3.23c-1.3-1.69-3.7-10.59-4.78-17.61-.55-3.55-.75-6.62-.31-8a38,38,0,0,1,3.22-7.28c1.38-2.38,2.85-4.13,3.87-4.17h0c1.21,0,3.17,2.19,5,5,.37.55.72,1.15,1.06,1.75a37.35,37.35,0,0,1,2,4c.55,1.36.61,4.43.36,8-.14,2-.36,4.09-.64,6.17C159.07,258.05,158,263.14,157.16,264.43Z" style="fill: rgb(69, 90, 100); transform-origin: 152.67px 249.055px; --darkreader-inline-fill: #b3aca2;" id="elyxzlvgdjmep" class="animable" data-darkreader-inline-fill=""></path><path d="M161.4,270.48a1.93,1.93,0,1,1-2-1.85A1.93,1.93,0,0,1,161.4,270.48Z" style="fill: rgb(38, 50, 56); transform-origin: 159.472px 270.559px; --darkreader-inline-fill: #cac6bf;" id="elh651t5snuyn" class="animable" data-darkreader-inline-fill=""></path><path d="M150.19,271a1.93,1.93,0,1,1-2-1.84A1.92,1.92,0,0,1,150.19,271Z" style="fill: rgb(38, 50, 56); transform-origin: 148.262px 271.088px; --darkreader-inline-fill: #cac6bf;" id="elk05uhos7l4s" class="animable" data-darkreader-inline-fill=""></path><path d="M161.62,246.58l-1.11-.08a.44.44,0,0,1-.4-.46c.23-3.67.11-6.37-.34-7.45-1.94-4.74-6-10.68-7.71-10.61s-5.25,6.34-6.79,11.22c-.35,1.12-.24,3.82.29,7.46a.43.43,0,0,1-.35.49l-1.1.17a.44.44,0,0,1-.49-.38c-.61-4.08-.68-6.88-.22-8.33.82-2.62,4.69-12.43,8.58-12.59s8.58,9.28,9.62,11.83c.57,1.4.74,4.2.48,8.31A.45.45,0,0,1,161.62,246.58Z" style="fill: rgb(75, 75, 169); transform-origin: 152.65px 236.671px; --darkreader-inline-fill: #7692c2;" id="ellgcwgo9wy1" class="animable" data-darkreader-inline-fill=""></path><path d="M137.64,199.91c-7.32-.12-10.7,2.35-15.34,8.56-3.68,4.93-18,31.57-22.75,39.35L73.69,234c-5.23-3.61-6.92-9.31-10.23-12.64s-6.74-4-10.38-6.75-5.12-4.89-6.17-2.32,3,6.73,3.77,7.76,4.83,3.32-.44,3.4S34.54,218.07,32,217.1s-2.39,2.06-1.14,4,1.19,7.42,3.3,10.59c2.23,3.36,3.45,4.82,8.42,7,4.62,2,14.32,2.8,19.23,5.87s17.08,13.89,24.48,20.38c9.41,8.25,15.9,9.76,21.14,4.81,5.09-5.33,10.25-11.58,12.77-14.75,6.79-8.55,17.53-28,17.53-28S142.38,217,137.64,199.91Z" style="fill: rgb(255, 168, 167); transform-origin: 84.8772px 236.243px; --darkreader-inline-fill: #ff908e;" id="elahdh39s2894" class="animable" data-darkreader-inline-fill=""></path><path d="M138.65,199.18c-10.78,0-14,3.9-19.52,12.91s-19.68,34.8-19.68,34.8L79.06,236.21s-3.67,8.08-7.57,16.41c0,0,11.54,10,17,14.73s12.7,8.44,19.41,2.65c7.17-6.18,30.42-38.29,30.42-38.29C143.84,221.69,142.61,206.5,138.65,199.18Z" style="fill: rgb(240, 240, 240); transform-origin: 106.769px 236.068px; --darkreader-inline-fill: #dfdcd7;" id="elhi9otgumc7f" class="animable" data-darkreader-inline-fill=""></path><path d="M99.45,246.89c3.33,3.92,7.36,8.33,7.18,11.8,0,0,2.28-3.08-5.73-14.43Z" style="fill: rgb(224, 224, 224); transform-origin: 103.19px 251.475px; --darkreader-inline-fill: #d4d1cb;" id="elvv8qq1ibaqa" class="animable" data-darkreader-inline-fill=""></path></g></g><g id="freepik--Icons--inject-43" class="animable" style="transform-origin: 160.471px 158.273px;"><polygon points="60.88 150.72 52.54 155.5 52.57 145.92 46.33 142.32 31.78 150.72 31.78 167.52 17.23 175.92 17.23 192.72 23.47 196.32 31.78 191.52 31.78 201.13 38.02 204.73 52.57 196.32 52.57 179.52 67.12 171.12 67.12 154.32 60.88 150.72" style="fill: rgb(75, 75, 169); transform-origin: 42.175px 173.525px; --darkreader-inline-fill: #7692c2;" id="elvmlk7y8lhig" class="animable" data-darkreader-inline-fill=""></polygon><polygon points="23.47 179.52 23.47 196.32 38.02 187.92 38.02 204.73 52.57 196.32 52.57 179.52 67.12 171.12 67.12 154.32 52.52 162.75 52.57 145.92 38.02 154.32 38.02 171.12 23.47 179.52" style="fill: rgb(75, 75, 169); transform-origin: 45.295px 175.325px; --darkreader-inline-fill: #7692c2;" id="el8wz915m46cs" class="animable" data-darkreader-inline-fill=""></polygon><g id="elwsnx1x8asyq"><g style="opacity: 0.2; transform-origin: 27.625px 177.725px;" class="animable" id="el0nma3dd44ig"><polygon points="23.47 196.32 17.23 192.72 17.23 175.92 23.47 179.52 23.47 196.32" id="elyxbrwn272un" class="animable" style="transform-origin: 20.35px 186.12px;"></polygon><polygon points="38.02 154.32 31.78 150.72 31.78 167.52 38.02 171.12 38.02 154.32" id="eleenftitkgrm" class="animable" style="transform-origin: 34.9px 160.92px;"></polygon><polygon points="38.02 204.73 31.78 201.13 31.78 191.52 38.02 187.92 38.02 204.73" id="elswdfeoxrww" class="animable" style="transform-origin: 34.9px 196.325px;"></polygon></g></g><g id="el0qcfuh6s42p"><g style="opacity: 0.5; transform-origin: 42.175px 160.92px;" class="animable" id="elij1lh2chkok"><polygon points="38.02 171.12 31.78 167.52 17.23 175.92 23.47 179.52 38.02 171.12" style="fill: rgb(255, 255, 255); transform-origin: 27.625px 173.52px; --darkreader-inline-fill: #e8e6e3;" id="el21tm9hl8mcp" class="animable" data-darkreader-inline-fill=""></polygon><polygon points="52.57 145.92 46.33 142.32 31.78 150.72 38.02 154.32 52.57 145.92" style="fill: rgb(255, 255, 255); transform-origin: 42.175px 148.32px; --darkreader-inline-fill: #e8e6e3;" id="elc1m3hyt4xt" class="animable" data-darkreader-inline-fill=""></polygon><polygon points="67.12 154.32 60.88 150.72 52.54 155.5 52.52 162.75 67.12 154.32" style="fill: rgb(255, 255, 255); transform-origin: 59.82px 156.735px; --darkreader-inline-fill: #e8e6e3;" id="eldb8wj7svvy8" class="animable" data-darkreader-inline-fill=""></polygon></g></g><g id="freepik--Heart--inject-43" class="animable" style="transform-origin: 274.041px 147.373px;"><path d="M300.2,117h0l0,0a5.72,5.72,0,0,0-.85-.61c-1.06-.63-5.86-3.39-6.11-3.54-2.54-1.62-6.56-1.26-10.14.55-5.13,2.59-9.4,8.06-12.66,17.17,0,0-3.3-2.37-4.37-3-2.65-1.45-5.75-.75-9.24,1.52-3.93,2.56-6.61,5.88-9.06,10.9l0,.09h0a32.51,32.51,0,0,0-3.4,13.7c0,10.53,4.31,15.55,9.92,19.32,1.6,1.08,5.83,3.35,6.25,3.63a35.42,35.42,0,0,0,11.07,4.84l5.53,1.29,5.53-7.67a180.36,180.36,0,0,0,11.07-17.62c5.61-10.25,10-20.29,9.92-30.78C303.58,122.3,302.29,119,300.2,117Z" style="fill: rgb(75, 75, 169); transform-origin: 274.016px 147.338px; --darkreader-inline-fill: #7692c2;" id="elab1mf2w9ui9" class="animable" data-darkreader-inline-fill=""></path><g id="el3m9aevcrdii"><path d="M300.2,117h0l0,0a5.72,5.72,0,0,0-.85-.61c-1.06-.63-5.86-3.39-6.11-3.54-2.54-1.62-6.56-1.26-10.14.55-5.13,2.59-9.4,8.06-12.66,17.17,0,0-3.3-2.37-4.37-3-2.65-1.45-5.75-.75-9.24,1.52-3.93,2.56-6.61,5.88-9.06,10.9l0,.09h0a32.51,32.51,0,0,0-3.4,13.7c0,10.53,4.31,15.55,9.92,19.32,1.6,1.08,5.83,3.35,6.25,3.63a35.42,35.42,0,0,0,11.07,4.84l5.53,1.29,5.53-7.67a180.36,180.36,0,0,0,11.07-17.62c5.61-10.25,10-20.29,9.92-30.78C303.58,122.3,302.29,119,300.2,117Z" style="opacity: 0.3; transform-origin: 274.016px 147.338px;" class="animable" id="elzr5srvuc9n"></path></g><path d="M300.2,117h0l0,0a5.72,5.72,0,0,0-.85-.61c-1.06-.63-5.86-3.39-6.11-3.54-2.54-1.62-6.56-1.26-10.14.55-5.13,2.59-9.4,8.06-12.66,17.17,0,0-3.3-2.37-4.37-3-2.65-1.45-5.75-.75-9.24,1.52-3.93,2.56-6.61,5.88-9.06,10.9l0,.09h0c-.11.22-.2.44-.3.66l42,24.22c1.49-2.42,2.94-4.87,4.32-7.39,5.61-10.25,10-20.29,9.92-30.78C303.58,122.3,302.29,119,300.2,117Z" style="fill: rgb(75, 75, 169); transform-origin: 275.591px 138.388px; --darkreader-inline-fill: #7692c2;" id="elic2asr1634g" class="animable" data-darkreader-inline-fill=""></path><g id="eli8yz4u97qm"><path d="M300.2,117h0l0,0a5.72,5.72,0,0,0-.85-.61c-1.06-.63-5.86-3.39-6.11-3.54-2.54-1.62-6.56-1.26-10.14.55-5.13,2.59-9.4,8.06-12.66,17.17,0,0-3.3-2.37-4.37-3-2.65-1.45-5.75-.75-9.24,1.52-3.93,2.56-6.61,5.88-9.06,10.9l0,.09h0c-.11.22-.2.44-.3.66l42,24.22c1.49-2.42,2.94-4.87,4.32-7.39,5.61-10.25,10-20.29,9.92-30.78C303.58,122.3,302.29,119,300.2,117Z" style="opacity: 0.15; transform-origin: 275.591px 138.388px;" class="animable" id="el1eoqs8ol8gti"></path></g><path d="M270.41,130.53h0l5.62,7.33,9.06-10.72-10.24-5.91A46,46,0,0,0,270.41,130.53Z" style="fill: rgb(75, 75, 169); transform-origin: 277.75px 129.545px; --darkreader-inline-fill: #7692c2;" id="elfkpev7jbsr" class="animable" data-darkreader-inline-fill=""></path><g id="elpynraci1dzc"><path d="M270.41,130.53h0l5.62,7.33,9.06-10.72-10.24-5.91A46,46,0,0,0,270.41,130.53Z" style="opacity: 0.3; transform-origin: 277.75px 129.545px;" class="animable" id="el93jlx7veavp"></path></g><path d="M300.2,117h0l0,0c-2.45-2.19-6.91-2-10.85,0-5.37,2.72-9.81,8.59-13.13,18.53-3.32-6.1-7.76-6.29-13.13-2.8-3.94,2.56-6.62,5.88-9.06,10.9l-.05.09h0a32.69,32.69,0,0,0-3.39,13.71c0,10.53,4.32,15.55,9.92,19.32a35.42,35.42,0,0,0,11.07,4.84l5.53,1.29,5.53-7.67a180.36,180.36,0,0,0,11.07-17.62c5.61-10.25,10-20.29,9.92-30.78C303.58,122.3,302.29,119,300.2,117Z" style="fill: rgb(75, 75, 169); transform-origin: 277.111px 149.154px; --darkreader-inline-fill: #7692c2;" id="elo3xzzvvza9d" class="animable" data-darkreader-inline-fill=""></path><g id="eluxbr4xua78"><g style="opacity: 0.07; transform-origin: 277.051px 149.2px;" class="animable" id="elykrbukmlpy"><path d="M295.48,116a6.43,6.43,0,0,1,4.27,1.37.31.31,0,0,0,.09.11c2.06,1.88,3.21,5.22,3.22,9.38,0,10.95-5,21.58-9.85,30.52a178.18,178.18,0,0,1-11,17.56l-5.31,7.39-5.17-1.21a35.07,35.07,0,0,1-10.91-4.76c-5-3.4-9.72-8-9.68-18.88A32.27,32.27,0,0,1,254.43,144l0-.09c2.46-5.05,5.11-8.24,8.87-10.68a11.3,11.3,0,0,1,6-2.2c2.54,0,4.63,1.57,6.39,4.8a.51.51,0,0,0,.47.28h.05a.54.54,0,0,0,.46-.36c3.17-9.49,7.38-15.45,12.86-18.22a13.43,13.43,0,0,1,5.92-1.53m0-.53a13.92,13.92,0,0,0-6.16,1.58c-5.37,2.72-9.81,8.59-13.13,18.53-1.92-3.54-4.22-5.09-6.86-5.09a11.89,11.89,0,0,0-6.27,2.29c-3.94,2.56-6.62,5.88-9.06,10.9l-.05.09a32.69,32.69,0,0,0-3.39,13.71c0,10.53,4.32,15.55,9.92,19.32a35.42,35.42,0,0,0,11.07,4.84l5.53,1.29,5.53-7.67a180.36,180.36,0,0,0,11.07-17.62c5.61-10.25,10-20.29,9.92-30.78,0-4.51-1.31-7.86-3.4-9.78h0l0,0a6.93,6.93,0,0,0-4.69-1.55Z" id="elb7v4e12ceej" class="animable" style="transform-origin: 277.051px 149.2px;"></path></g></g><path d="M299.59,145.35l-10.76,6.22-4-14.55a1,1,0,0,0-1-.75,1,1,0,0,0-1,.8l-6.23,28.46-5.24-14.34a1,1,0,0,0-2,.08l-3.54,12.57-11.84,6.84a18.57,18.57,0,0,0,1.26,1.63l12-6.91a1.05,1.05,0,0,0,.48-.61l2.79-9.92,5.37,14.66a1,1,0,0,0,1,.67,1,1,0,0,0,.93-.8l6.1-27.82,3.22,11.81a1,1,0,0,0,1.49.61l9.56-5.51C298.73,147.44,299.17,146.4,299.59,145.35Z" style="fill: rgb(255, 255, 255); transform-origin: 276.785px 154.29px; --darkreader-inline-fill: #e8e6e3;" id="elxwurfpumui" class="animable" data-darkreader-inline-fill=""></path></g></g><g id="freepik--Character--inject-43" class="animable" style="transform-origin: 399.195px 268.564px;"><g id="freepik--character--inject-43" class="animable" style="transform-origin: 399.195px 268.564px;"><path d="M344.75,412.79a7.83,7.83,0,0,0-.1,4.17c.4.84,2.9,3.6,8,4.6s12.11,0,15.13-.18,12.5,1,15.51,1.38c4.74.64,8.38-.4,10.15-2.11a3.2,3.2,0,0,0,.71-2.5,12.36,12.36,0,0,0-.5-3.37Z" style="fill: rgb(38, 50, 56); transform-origin: 369.298px 417.87px; --darkreader-inline-fill: #cac6bf;" id="elcm4v03ngdte" class="animable" data-darkreader-inline-fill=""></path><path d="M392.87,409.82c.09.39.18.79.26,1.19a19.86,19.86,0,0,1,.43,6.14c-.61,1.5-2.28,2.33-3.63,2.75-3.57,1.14-6.28,1-10.23.21a72.42,72.42,0,0,0-12-.74c-3.11.21-7.39.81-10.5.52a24.76,24.76,0,0,1-7.73-1.58c-2.07-.88-4.19-2-4.7-4.16-.61-4.5,1.28-6.48,3.41-7.74s5.16-1.16,8.4-1.37c2.93-.2,5.07-.2,7.68-.4a37.91,37.91,0,0,0,6.7-.93c2-.62,4-3.13,4.82-3.22,0,0,13.05-.1,14.29,0,1.44.12,1.88,4.58,2.06,5.55.14.76.17,1.58.37,2.31C392.63,408.84,392.75,409.33,392.87,409.82Z" style="fill: rgb(55, 71, 79); transform-origin: 369.143px 410.587px; --darkreader-inline-fill: #beb8b0;" id="elelr0v74ui3g" class="animable" data-darkreader-inline-fill=""></path><path d="M352.66,419.29c-.41-3.24-1-10.26,5-14.32l.75,0a14.84,14.84,0,0,0-8.25,0c-4.77,1.27-6.89,5.13-5.7,9.21C344.48,414.14,345.54,418.09,352.66,419.29Z" style="fill: rgb(250, 250, 250); transform-origin: 351.273px 411.838px; --darkreader-inline-fill: #e5e3df;" id="elkluwqb5x0rd" class="animable" data-darkreader-inline-fill=""></path><path d="M370.07,403.94c-1.93,1.71-2.6,5.6-2.6,5.6-.25,1.46-2.89,1.68-2.64.27a15.2,15.2,0,0,1,2.29-5.42A4.55,4.55,0,0,1,370.07,403.94Z" style="fill: rgb(250, 250, 250); transform-origin: 367.442px 407.312px; --darkreader-inline-fill: #e5e3df;" id="elflswq3nxpc" class="animable" data-darkreader-inline-fill=""></path><path d="M364.66,404.61a9.37,9.37,0,0,0-2.71,5.3c-.27,1.4-2.47,1.38-2.31,0,0,0,.25-3.45,2.31-5.06A2.94,2.94,0,0,1,364.66,404.61Z" style="fill: rgb(250, 250, 250); transform-origin: 362.146px 407.669px; --darkreader-inline-fill: #e5e3df;" id="eluayhbfnjx2" class="animable" data-darkreader-inline-fill=""></path><path d="M390.47,391s-.35,8.39-.81,11.14c-.28,1.64-2.43,3.36-7.78,3.18-3.76-.13-6.72.18-6.57-2.76l.33-8.57Z" style="fill: rgb(255, 168, 167); transform-origin: 382.887px 398.167px; --darkreader-inline-fill: #ff908e;" id="el3a9l7k1ibv9" class="animable" data-darkreader-inline-fill=""></path><path d="M398.86,371.18c-.19,2.29-.5,4.36.44,6.88,1.34,3.62,4.18,5.28,5.85,6.7a48.59,48.59,0,0,1,4.85,5.6c1.64,2,2.07,3.19,4.53,5.37a8.94,8.94,0,0,0,8.74,1.23c2.13-.91,2.87-1.63,2.74-4.9s-10.55-4.38-10.55-4.38Z" style="fill: rgb(38, 50, 56); transform-origin: 412.34px 384.383px; --darkreader-inline-fill: #cac6bf;" id="elf4vwt5pac9o" class="animable" data-darkreader-inline-fill=""></path><path d="M424.66,382.32c.89.32,1.11,1.93,1.25,5.13.1,2.42,1.17,6-2.34,7.49-2.83,1.23-7.35.41-9.26-1.87-2.38-2.85-4-5.36-7.4-8.83-3-3-6-4-7.33-10.05-.85-3.88-.18-5.48,2.56-6.59,3.77-1.53,9.68,3.46,12.64,4.25C417.32,372.52,423.77,382,424.66,382.32Z" style="fill: rgb(55, 71, 79); transform-origin: 412.688px 381.41px; --darkreader-inline-fill: #beb8b0;" id="elxbdivgraxg" class="animable" data-darkreader-inline-fill=""></path><path d="M414.78,371.85l-.5-.17a9.67,9.67,0,0,0-8.16,5.09c-.5,1.05,1,1.87,2,1.05,2.1-4,6.42-4.86,8.15-5.05A4.16,4.16,0,0,0,414.78,371.85Z" style="fill: rgb(250, 250, 250); transform-origin: 411.145px 374.917px; --darkreader-inline-fill: #e5e3df;" id="elecj506gqsjo" class="animable" data-darkreader-inline-fill=""></path><path d="M417.21,373.67a9.6,9.6,0,0,0-7.58,5.05c-.5,1,1.05,1.87,2,1a9.9,9.9,0,0,1,6.8-4.83C418,374.49,417.6,374.06,417.21,373.67Z" style="fill: rgb(250, 250, 250); transform-origin: 413.982px 376.874px; --darkreader-inline-fill: #e5e3df;" id="elr2ciafbx0nm" class="animable" data-darkreader-inline-fill=""></path><path d="M425.17,376.54l-.51,6.75s-4.29,3.13-10.44.26c-.18-.37-.7-6.41-.7-6.41Z" style="fill: rgb(255, 168, 167); transform-origin: 419.345px 380.651px; --darkreader-inline-fill: #ff908e;" id="elqz81ontojpd" class="animable" data-darkreader-inline-fill=""></path><path d="M401.31,378.64s.29-7.17,10.48-8.16l.59.31a8.73,8.73,0,0,0-5-3.68c-3.38-.87-6.06,0-7.84,2.14S399.55,377.25,401.31,378.64Z" style="fill: rgb(250, 250, 250); transform-origin: 405.592px 372.708px; --darkreader-inline-fill: #e5e3df;" id="elgym3cuopa8" class="animable" data-darkreader-inline-fill=""></path><path d="M428.14,331.58c-1.46-11.81-2-18.39-2-18.39s-.29-16.63.72-32c.44-6.74.67-14.2.81-21a107.52,107.52,0,0,0-1.78-22.34s-52.29-10.4-52.94,8.78c-.79,23-.69,62.31-1.58,77.32-.49,8.43.36,15.42.89,31.8.43,13.58.3,47,.3,47,5.76,7.91,19.36,1.88,19.36,1.88s4.2-46.93,4.82-56.63c.66-10.43-.44-15.71-.44-15.71l5.39-48.59s.41,15.59.87,24,1.69,13.58,3.88,29.27c1.9,13.62,5.94,48.38,5.94,48.38,7,4.14,13.76,0,13.76,0S429.6,343.39,428.14,331.58Z" style="fill: rgb(69, 90, 100); transform-origin: 399.861px 320.932px; --darkreader-inline-fill: #b3aca2;" id="elvro0czf6iso" class="animable" data-darkreader-inline-fill=""></path><path d="M421,264.47s-6.55,8.36-15,11.95c0,0-3.66,29.39-3.63,28.81l-.95-29.58S414,270.09,421,264.47Z" style="fill: rgb(55, 71, 79); transform-origin: 411.21px 284.854px; --darkreader-inline-fill: #beb8b0;" id="elw9d9whs9rzi" class="animable" data-darkreader-inline-fill=""></path><path d="M420.82,170c5.63-1.26,12,2.76,16.24,11.73,4.1,8.58,15.3,30.25,15.57,36.32.29,6.29-27.69,25.37-27,25,.22-.11-4.83-14.43-4.83-14.43l13.59-11.25L427,202.15Z" style="fill: rgb(255, 168, 167); transform-origin: 436.716px 206.415px; --darkreader-inline-fill: #ff908e;" id="el9bv6eerq9q" class="animable" data-darkreader-inline-fill=""></path><path d="M417.86,168.65c4.74-.58,13.33,1.21,16.61,6.91,4.76,8.25,9.1,17.79,14.63,30.12,0,0-4.1,8.88-15.9,9.72L426.13,203Z" style="fill: rgb(55, 71, 79); transform-origin: 433.48px 191.973px; --darkreader-inline-fill: #beb8b0;" id="elky42qyy0uy" class="animable" data-darkreader-inline-fill=""></path><polygon points="394 161.22 394.82 178.72 412.16 177.79 411.63 157.46 394 161.22" style="fill: rgb(255, 168, 167); transform-origin: 403.08px 168.09px; --darkreader-inline-fill: #ff908e;" id="el1da30aw950b" class="animable" data-darkreader-inline-fill=""></polygon><path d="M429.19,177.46c-1.46-4.77-6.5-8.7-12.87-8.89-1.42,0-4.4,0-4.4,0-.72,2.95-9.75,4-17.47,2.23-2.33.62-12,3-14,3.6-5.55,1.84-7.26,7.5-8.12,25.6,0,0,.17,35.68,0,52.71,9.76,5.15,24.84,4.51,35.57,3.42,16.86-1.7,19.37-7.81,19.37-7.81-.71-9.93-.28-13.67,0-23.47.21-7.37,2.33-15.16,3-23.51C431.26,188.93,430.18,180.74,429.19,177.46Z" style="fill: rgb(75, 75, 169); transform-origin: 401.496px 212.727px; --darkreader-inline-fill: #7692c2;" id="elq920n9s0fb8" class="animable" data-darkreader-inline-fill=""></path><g id="freepik--Scarf--inject-43" class="animable" style="transform-origin: 401.266px 172.622px;"><path d="M391.29,164.54c-4-.28-9,2.91-10.29,9.74l3.26-.87Z" style="fill: rgb(75, 75, 169); transform-origin: 386.145px 169.402px; --darkreader-inline-fill: #7692c2;" id="elm7epye8c6t" class="animable" data-darkreader-inline-fill=""></path><g id="ele1ze2ab6fs4"><path d="M391.29,164.54c-4-.28-9,2.91-10.29,9.74l3.26-.87Z" style="opacity: 0.3; transform-origin: 386.145px 169.402px;" class="animable" id="elar0ji75lpxn"></path></g><path d="M394.22,166c3,1,11.75.86,14.68,0s2.9-2.16,2.9-2.16v-1.47a8.27,8.27,0,0,1,4.73,1.47c1.87,1.52,5.09,7,5,9.63s-5.71,9.57-16.55,9.4-16.93-4.18-18.8-6.82l-1.88-2.65s2.57-5.28,5.1-7.5a8.52,8.52,0,0,1,4.75-2.32Z" style="fill: rgb(75, 75, 169); transform-origin: 402.916px 172.622px; --darkreader-inline-fill: #7692c2;" id="elq2kcl01473" class="animable" data-darkreader-inline-fill=""></path><g id="elenuq493uwm"><path d="M394.22,166c3,1,11.75.86,14.68,0s2.9-2.16,2.9-2.16v-1.47a8.27,8.27,0,0,1,4.73,1.47c1.87,1.52,5.09,7,5,9.63s-5.71,9.57-16.55,9.4-16.93-4.18-18.8-6.82l-1.88-2.65s2.57-5.28,5.1-7.5a8.52,8.52,0,0,1,4.75-2.32Z" style="opacity: 0.2; transform-origin: 402.916px 172.622px;" class="animable" id="elp1vg3pw46jg"></path></g></g><path d="M382.33,139.76s-4.13,6.27-3.66,6.88,3.51,1.18,3.51,1.18Z" style="fill: rgb(242, 143, 143); transform-origin: 380.481px 143.79px; --darkreader-inline-fill: #f18383;" id="elxo4ynxudc1j" class="animable" data-darkreader-inline-fill=""></path><path d="M393.81,122.4c-8.36,1.77-11.7,4.22-12.22,18.51-.5,13.9,1.25,18.48,3.07,20.35,1.23,1.26,8.08,1.49,11.53.53,4.32-1.19,14.09-4.65,18.66-11.63,5.38-8.22,6.79-19.36,1-23.93C407.78,119.8,397.22,121.68,393.81,122.4Z" style="fill: rgb(255, 168, 167); transform-origin: 400.545px 141.981px; --darkreader-inline-fill: #ff908e;" id="elzmd3ka0shds" class="animable" data-darkreader-inline-fill=""></path><path d="M384.66,161.25c1,1,5.79,1.38,9.39.94l-.05-2.07A20.37,20.37,0,0,1,384.66,161.25Z" style="fill: rgb(242, 143, 143); transform-origin: 389.355px 161.246px; --darkreader-inline-fill: #f18383;" id="elp471m3uoqhd" class="animable" data-darkreader-inline-fill=""></path><path d="M380.48,127.77a9.83,9.83,0,0,0,7.2,1.73,5.39,5.39,0,0,0,.86,3.17,6.34,6.34,0,0,0,3.62,2.62,13,13,0,0,0-1.42,5.79,3.15,3.15,0,0,0,.39,1.82,1.18,1.18,0,0,0,2.13,0,15.25,15.25,0,0,1,1.76-3,5.74,5.74,0,0,1,3.58-2c5.25-.57,5.91,6.3,3.81,9.15-3.44,4.66-6.36,1.5-6.36,1.5a15.44,15.44,0,0,0,4.5,11.87,22.21,22.21,0,0,0,11.47.29c4.66-6.41,7.59-9.53,10.08-15.06,5.26-11.71,2.72-19.06-1.35-22.16-.8-5.39-5.05-7.81-9.9-8.92-7.24-1.67-14,2.63-21.18,1a35.13,35.13,0,0,1-3.49-.92,1.93,1.93,0,0,0-1.41-.09,1.58,1.58,0,0,0-.68,1.6c.09,1.38,1.49,2.91,2.2,3.65a15.85,15.85,0,0,1-4.69-.27,4.4,4.4,0,0,0-1.62,0,3,3,0,0,0-1.86,3A7.07,7.07,0,0,0,380.48,127.77Z" style="fill: rgb(38, 50, 56); transform-origin: 401.591px 137.751px; --darkreader-inline-fill: #cac6bf;" id="el4v42nil9re" class="animable" data-darkreader-inline-fill=""></path><path d="M420.88,125.23l5-3a2.91,2.91,0,0,0-5,3Z" style="fill: rgb(38, 50, 56); transform-origin: 423.172px 123.022px; --darkreader-inline-fill: #cac6bf;" id="elhax7q6lifkp" class="animable" data-darkreader-inline-fill=""></path><path d="M355.72,204q-1.7-6.68-3.28-13.38c-1-4.11-2.54-8.87-1.13-13.07a26.53,26.53,0,0,1,3-5.18,31.75,31.75,0,0,0,2.6-5.34c.35-.9.67-1.82,1-2.73s.8-1.43.58-2.3c-.73-2.85-4.41.89-5.16,2.06a11.45,11.45,0,0,1-1.16,1.74c-.48.51-1.65,1.15-2.21.4a2,2,0,0,1-.3-1c-.38-4.39,1.2-8.32,2.51-12.42a5.75,5.75,0,0,0,.37-1.68,2,2,0,0,0-.57-1.57,2.33,2.33,0,0,0-2.32-.3c-.74.25-1.38.72-2.12.95s-1.29.23-1.94.4a16.58,16.58,0,0,0-4.41,1.67c-2.4,1.41-3.46,3.47-4.09,6.09a32.17,32.17,0,0,0-.76,9.83c.17,2.19.56,4.35.83,6.51l.9,7.23c.61,4.82.79,28.9,1.62,33.69s2.43,8,6.22,9.59c5.5,2.24,14.39-7.88,19.44-13.12Z" style="fill: rgb(255, 168, 167); transform-origin: 350.788px 187.279px; --darkreader-inline-fill: #ff908e;" id="elhe7k6bno9z" class="animable" data-darkreader-inline-fill=""></path><path d="M353.71,201.27c-3.54,2.65-7.95,7.06-8.84,11.48,0,0-.88-7.95,8.84-15Z" style="fill: rgb(242, 143, 143); transform-origin: 349.28px 205.25px; --darkreader-inline-fill: #f18383;" id="el1hyevkao3du" class="animable" data-darkreader-inline-fill=""></path><path d="M380.17,174.51c-3.4.32-9,.44-14.7,6.57-6.61,7.16-16.8,21.28-16.8,21.28s1.33,11.24,12.15,15.27c0,0,15.73-15,19.11-21.46S384.07,179,380.17,174.51Z" style="fill: rgb(55, 71, 79); transform-origin: 365.731px 196.07px; --darkreader-inline-fill: #beb8b0;" id="elsxff16c8yln" class="animable" data-darkreader-inline-fill=""></path><g id="freepik--Pain--inject-43" class="animable" style="transform-origin: 366.805px 146.475px;"><polygon points="375.64 150.75 371.34 148.44 373.81 146.33 364.88 142.15 368.78 139.89 359.16 134.77 364.88 139.82 360.23 142.15 370.72 146.69 368.13 149.28 375.64 150.75" style="fill: rgb(75, 75, 169); transform-origin: 367.4px 142.76px; --darkreader-inline-fill: #7692c2;" id="els43otibdbwd" class="animable" data-darkreader-inline-fill=""></polygon><polygon points="377.83 145.08 375.03 142.4 376.56 141.27 374.1 138.35 376.46 137.55 375.64 133.85 377.3 137.84 375.64 138.56 378.3 141.48 376.5 142.76 377.83 145.08" style="fill: rgb(75, 75, 169); transform-origin: 376.2px 139.465px; --darkreader-inline-fill: #7692c2;" id="el3hfvrx0l8ls" class="animable" data-darkreader-inline-fill=""></polygon><polygon points="376.2 154.98 370.92 159.1 368.97 156.23 364.35 158.74 362.46 155.19 355.31 157.02 363.58 153.06 365.95 156.33 369.79 154.27 371.39 157.02 376.2 154.98" style="fill: rgb(75, 75, 169); transform-origin: 365.755px 156.08px; --darkreader-inline-fill: #7692c2;" id="el4ggwihb2np7" class="animable" data-darkreader-inline-fill=""></polygon></g><path d="M339.49,228.71h0a.79.79,0,0,1,1.11.1,8.1,8.1,0,0,0,8.35,2.38.79.79,0,1,1,.46,1.51,9.67,9.67,0,0,1-10-2.88A.78.78,0,0,1,339.49,228.71Z" style="fill: rgb(224, 224, 224); transform-origin: 344.609px 230.813px; --darkreader-inline-fill: #d4d1cb;" id="elnuji3ajhxoj" class="animable" data-darkreader-inline-fill=""></path><path d="M340.29,234a.78.78,0,0,1,1,0A6.89,6.89,0,0,0,347,235.1a.8.8,0,0,1,.93.63.78.78,0,0,1-.62.92,8.44,8.44,0,0,1-7-1.49.78.78,0,0,1-.08-1.11A.3.3,0,0,1,340.29,234Z" style="fill: rgb(224, 224, 224); transform-origin: 343.99px 235.344px; --darkreader-inline-fill: #d4d1cb;" id="el40nekm25u9d" class="animable" data-darkreader-inline-fill=""></path><path d="M438.48,173.39h0a.78.78,0,0,1-1.06-.35,8.13,8.13,0,0,0-7.57-4.26.79.79,0,0,1-.09-1.58,9.7,9.7,0,0,1,9.07,5.13A.8.8,0,0,1,438.48,173.39Z" style="fill: rgb(224, 224, 224); transform-origin: 433.962px 170.332px; --darkreader-inline-fill: #d4d1cb;" id="els67b6qsnzit" class="animable" data-darkreader-inline-fill=""></path><path d="M438.92,168.09a.78.78,0,0,1-1-.24,6.92,6.92,0,0,0-5.22-2.42.79.79,0,0,1,.06-1.58,8.45,8.45,0,0,1,6.44,3.08A.78.78,0,0,1,439,168Z" style="fill: rgb(224, 224, 224); transform-origin: 435.635px 166.015px; --darkreader-inline-fill: #d4d1cb;" id="elbgh1mmrp314" class="animable" data-darkreader-inline-fill=""></path><path d="M452.9,225.73v0a.79.79,0,0,1,.31-1.07,8.11,8.11,0,0,0,3.89-7.76.78.78,0,0,1,.7-.87.79.79,0,0,1,.87.7A9.71,9.71,0,0,1,454,226,.79.79,0,0,1,452.9,225.73Z" style="fill: rgb(224, 224, 224); transform-origin: 455.76px 221.073px; --darkreader-inline-fill: #d4d1cb;" id="ellrursaicp8i" class="animable" data-darkreader-inline-fill=""></path><path d="M458.21,225.92a.8.8,0,0,1,.19-1,6.87,6.87,0,0,0,2.17-5.33.79.79,0,0,1,1.58,0,8.52,8.52,0,0,1-2.76,6.58.79.79,0,0,1-1.11-.13Z" style="fill: rgb(224, 224, 224); transform-origin: 460.133px 222.57px; --darkreader-inline-fill: #d4d1cb;" id="elpf0asjmx15f" class="animable" data-darkreader-inline-fill=""></path><path d="M366.22,321h0a.8.8,0,0,1,.36,1.06,8.09,8.09,0,0,0,1.22,8.59.8.8,0,0,1-.09,1.12.79.79,0,0,1-1.11-.08,9.7,9.7,0,0,1-1.44-10.33A.8.8,0,0,1,366.22,321Z" style="fill: rgb(224, 224, 224); transform-origin: 366.134px 326.441px; --darkreader-inline-fill: #d4d1cb;" id="eljil8bnxiccq" class="animable" data-darkreader-inline-fill=""></path><path d="M361.74,323.85a.79.79,0,0,1,.42.94,6.88,6.88,0,0,0,1.25,5.62.8.8,0,0,1-.19,1.1.79.79,0,0,1-1.1-.19,8.49,8.49,0,0,1-1.48-7,.79.79,0,0,1,1-.52Z" style="fill: rgb(224, 224, 224); transform-origin: 361.987px 327.708px; --darkreader-inline-fill: #d4d1cb;" id="el7dmdoa7hyhs" class="animable" data-darkreader-inline-fill=""></path></g></g><g id="freepik--speech-bubbles--inject-43" class="animable" style="transform-origin: 333.249px 72.2104px;"><g id="freepik--speech-bubble--inject-43" class="animable" style="transform-origin: 270.929px 73.545px;"><g id="freepik--speech-bubble--inject-43" class="animable" style="transform-origin: 270.929px 73.545px;"><path d="M307.45,46.45a5.91,5.91,0,0,0-2.69-4.65l-2.18-1.27a6,6,0,0,0-5.37,0L246.56,69.8a5.93,5.93,0,0,0-2.69,4.65v26.19a5.94,5.94,0,0,0,2.69,4.65l2.19,1.26a5.91,5.91,0,0,0,5.37,0l50.64-29.26a5.91,5.91,0,0,0,2.69-4.65Z" style="fill: rgb(75, 75, 169); transform-origin: 275.66px 73.5454px; --darkreader-inline-fill: #7692c2;" id="elnf6wjazm0mm" class="animable" data-darkreader-inline-fill=""></path><g id="elb3vlhfv3j5d"><path d="M307.45,46.45a5.91,5.91,0,0,0-2.69-4.65l-2.18-1.27a6,6,0,0,0-5.37,0L246.56,69.8a5.93,5.93,0,0,0-2.69,4.65v26.19a5.94,5.94,0,0,0,2.69,4.65l2.19,1.26a5.91,5.91,0,0,0,5.37,0l50.64-29.26a5.91,5.91,0,0,0,2.69-4.65Z" style="fill: rgb(255, 255, 255); opacity: 0.5; transform-origin: 275.66px 73.5454px; --darkreader-inline-fill: #e8e6e3;" class="animable" data-darkreader-inline-fill="" id="elxtdn36llyuc"></path></g><g id="eljsjr8bzga1"><path d="M243.87,100.64a5.94,5.94,0,0,0,2.69,4.65l2.19,1.26a6,6,0,0,0,4.91.22c-1.27.48-2.23-.23-2.23-1.77V78.81a5.48,5.48,0,0,1,.79-2.65l-7.56-4.36a5.45,5.45,0,0,0-.79,2.65Z" style="opacity: 0.2; transform-origin: 248.765px 89.4959px;" class="animable" id="elfgw8v4zhwc"></path></g><g id="el86cduewhgul"><path d="M307.36,45.69c-.31-1.14-1.35-1.51-2.59-.79L254.12,74.16a5.35,5.35,0,0,0-1.9,2l-7.55-4.36a5.4,5.4,0,0,1,1.89-2L297.2,40.54a5.91,5.91,0,0,1,5.37,0l2.2,1.26A5.94,5.94,0,0,1,307.36,45.69Z" style="fill: rgb(255, 255, 255); opacity: 0.3; transform-origin: 276.015px 58.0274px; --darkreader-inline-fill: #e8e6e3;" class="animable" data-darkreader-inline-fill="" id="elacmjnalgw5j"></path></g><path d="M251.44,87.28h0l-7.55-4.36-9.1,8.76a1.28,1.28,0,0,0,.25,2L242.47,98a1.88,1.88,0,0,0,1,.21l8-1.53v-9.4Z" style="fill: rgb(75, 75, 169); transform-origin: 242.944px 90.5672px; --darkreader-inline-fill: #7692c2;" id="elz9vqa4gghmp" class="animable" data-darkreader-inline-fill=""></path><g id="elrbcil7vrizd"><path d="M251.44,87.28h0l-7.55-4.36-9.1,8.76a1.28,1.28,0,0,0,.25,2L242.47,98a1.88,1.88,0,0,0,1,.21l8-1.53v-9.4Z" style="fill: rgb(255, 255, 255); opacity: 0.5; transform-origin: 242.944px 90.5672px; --darkreader-inline-fill: #e8e6e3;" class="animable" data-darkreader-inline-fill="" id="el78r3yrr1coc"></path></g><g id="elxkywr3gfc9g"><path d="M242.47,98l-4-2.29L238,95.4l-2.14-1.24L235.6,94l-.57-.33a1.28,1.28,0,0,1-.25-2l9.1-8.76,7.56,4.37L242.34,96A1.27,1.27,0,0,0,242.47,98Z" style="fill: rgb(255, 255, 255); opacity: 0.3; transform-origin: 242.924px 90.455px; --darkreader-inline-fill: #e8e6e3;" class="animable" data-darkreader-inline-fill="" id="elaa4yhayblqb"></path></g></g><path d="M266.23,79.23a7.92,7.92,0,0,0-3.59,6.21c0,2.28,1.61,3.21,3.59,2.07a7.91,7.91,0,0,0,3.58-6.21C269.81,79,268.21,78.09,266.23,79.23Z" style="fill: rgb(255, 255, 255); transform-origin: 266.225px 83.3682px; --darkreader-inline-fill: #e8e6e3;" id="elf9fmz2kvkqh" class="animable" data-darkreader-inline-fill=""></path><path d="M279.44,71.59a7.91,7.91,0,0,0-3.58,6.21c0,2.28,1.6,3.21,3.58,2.06a7.91,7.91,0,0,0,3.58-6.2C283,71.37,281.42,70.44,279.44,71.59Z" style="fill: rgb(255, 255, 255); transform-origin: 279.44px 75.7251px; --darkreader-inline-fill: #e8e6e3;" id="el2qgamhbuzca" class="animable" data-darkreader-inline-fill=""></path><path d="M292.65,63.94a7.94,7.94,0,0,0-3.58,6.21c0,2.29,1.6,3.21,3.58,2.07A7.92,7.92,0,0,0,296.24,66C296.24,63.73,294.63,62.8,292.65,63.94Z" style="fill: rgb(255, 255, 255); transform-origin: 292.655px 68.0808px; --darkreader-inline-fill: #e8e6e3;" id="elc5ls3bddcc4" class="animable" data-darkreader-inline-fill=""></path></g><g id="freepik--speech-bubble--inject-43" class="animable" style="transform-origin: 400.375px 70.8077px;"><g id="freepik--speech-bubble--inject-43" class="animable" style="transform-origin: 400.375px 70.8123px;"><path d="M404.94,97.79,401.31,91l2.92-8.43V77.38l-8.94,5.16V87.7l3.84,6.66a.63.63,0,0,0,.26.23h0Z" style="fill: rgb(75, 75, 169); transform-origin: 400.115px 87.585px; --darkreader-inline-fill: #7692c2;" id="elu9yq59wvu3" class="animable" data-darkreader-inline-fill=""></path><g id="el1bn5jq1z92h"><path d="M404.94,97.79,401.31,91l2.92-8.43V77.38l-8.94,5.16V87.7l3.84,6.66a.63.63,0,0,0,.26.23h0Z" style="opacity: 0.2; transform-origin: 400.115px 87.585px;" class="animable" id="elmyp86k1u6en"></path></g><path d="M432.09,43.78a5.91,5.91,0,0,0-2.68-4.64l-2.18-1.26a5.89,5.89,0,0,0-5.36,0L371.34,67.07a6,6,0,0,0-2.68,4.65V97.85a5.91,5.91,0,0,0,2.68,4.64l2.18,1.26a6,6,0,0,0,5.36,0l22-12.8,3.84,6.64a.56.56,0,0,0,1-.1l4.06-11.69,19.58-11.25a5.91,5.91,0,0,0,2.68-4.64Z" style="fill: rgb(75, 75, 169); transform-origin: 400.375px 70.8084px; --darkreader-inline-fill: #7692c2;" id="elorcbsbhb9rg" class="animable" data-darkreader-inline-fill=""></path><path d="M383.8,76.78l40.4-23.33c1.2-.69,2.17-.2,2.17,1.1a4.64,4.64,0,0,1-2.17,3.59L383.8,81.47c-1.19.69-2.16.2-2.16-1.1A4.65,4.65,0,0,1,383.8,76.78Z" style="fill: rgb(255, 255, 255); transform-origin: 404.005px 67.46px; --darkreader-inline-fill: #e8e6e3;" id="el3v8r9h1ejq5" class="animable" data-darkreader-inline-fill=""></path><path d="M383.8,87.17l40.4-23.32c1.2-.69,2.17-.2,2.17,1.09a4.64,4.64,0,0,1-2.17,3.6L383.8,91.86c-1.19.7-2.16.2-2.16-1.09A4.65,4.65,0,0,1,383.8,87.17Z" style="fill: rgb(255, 255, 255); transform-origin: 404.005px 77.8572px; --darkreader-inline-fill: #e8e6e3;" id="ela6sebnhw0ma" class="animable" data-darkreader-inline-fill=""></path><g id="eltauxtjtny5"><path d="M368.66,97.85a5.91,5.91,0,0,0,2.68,4.64l2.18,1.26a6,6,0,0,0,4.9.22c-1.26.47-2.22-.24-2.22-1.77V76.07a5.5,5.5,0,0,1,.78-2.64l-7.54-4.36a5.54,5.54,0,0,0-.78,2.65Z" style="opacity: 0.2; transform-origin: 373.54px 86.7298px;" class="animable" id="elahspd291iza"></path></g></g><g id="elwg7ncyct8b"><path d="M432,43c-.31-1.14-1.35-1.5-2.59-.79l-50.53,29.2a5.29,5.29,0,0,0-1.89,2l-7.54-4.35a5.45,5.45,0,0,1,1.89-2l50.52-29.2a6,6,0,0,1,5.37,0l2.18,1.26A5.89,5.89,0,0,1,432,43Z" style="fill: rgb(255, 255, 255); opacity: 0.2; transform-origin: 400.725px 55.3179px; --darkreader-inline-fill: #e8e6e3;" class="animable" data-darkreader-inline-fill="" id="el3gjhu1kg8hr"></path></g></g></g><defs>     <filter id="active" height="200%">         <feMorphology in="SourceAlpha" result="DILATED" operator="dilate" radius="2"></feMorphology>                <feFlood flood-color="#32DFEC" flood-opacity="1" result="PINK"></feFlood>        <feComposite in="PINK" in2="DILATED" operator="in" result="OUTLINE"></feComposite>        <feMerge>            <feMergeNode in="OUTLINE"></feMergeNode>            <feMergeNode in="SourceGraphic"></feMergeNode>        </feMerge>    </filter>    <filter id="hover" height="200%">        <feMorphology in="SourceAlpha" result="DILATED" operator="dilate" radius="2"></feMorphology>                <feFlood flood-color="#ff0000" flood-opacity="0.5" result="PINK"></feFlood>        <feComposite in="PINK" in2="DILATED" operator="in" result="OUTLINE"></feComposite>        <feMerge>            <feMergeNode in="OUTLINE"></feMergeNode>            <feMergeNode in="SourceGraphic"></feMergeNode>        </feMerge>            <feColorMatrix type="matrix" values="0   0   0   0   0                0   1   0   0   0                0   0   0   0   0                0   0   0   1   0 "></feColorMatrix>    </filter></defs></svg>